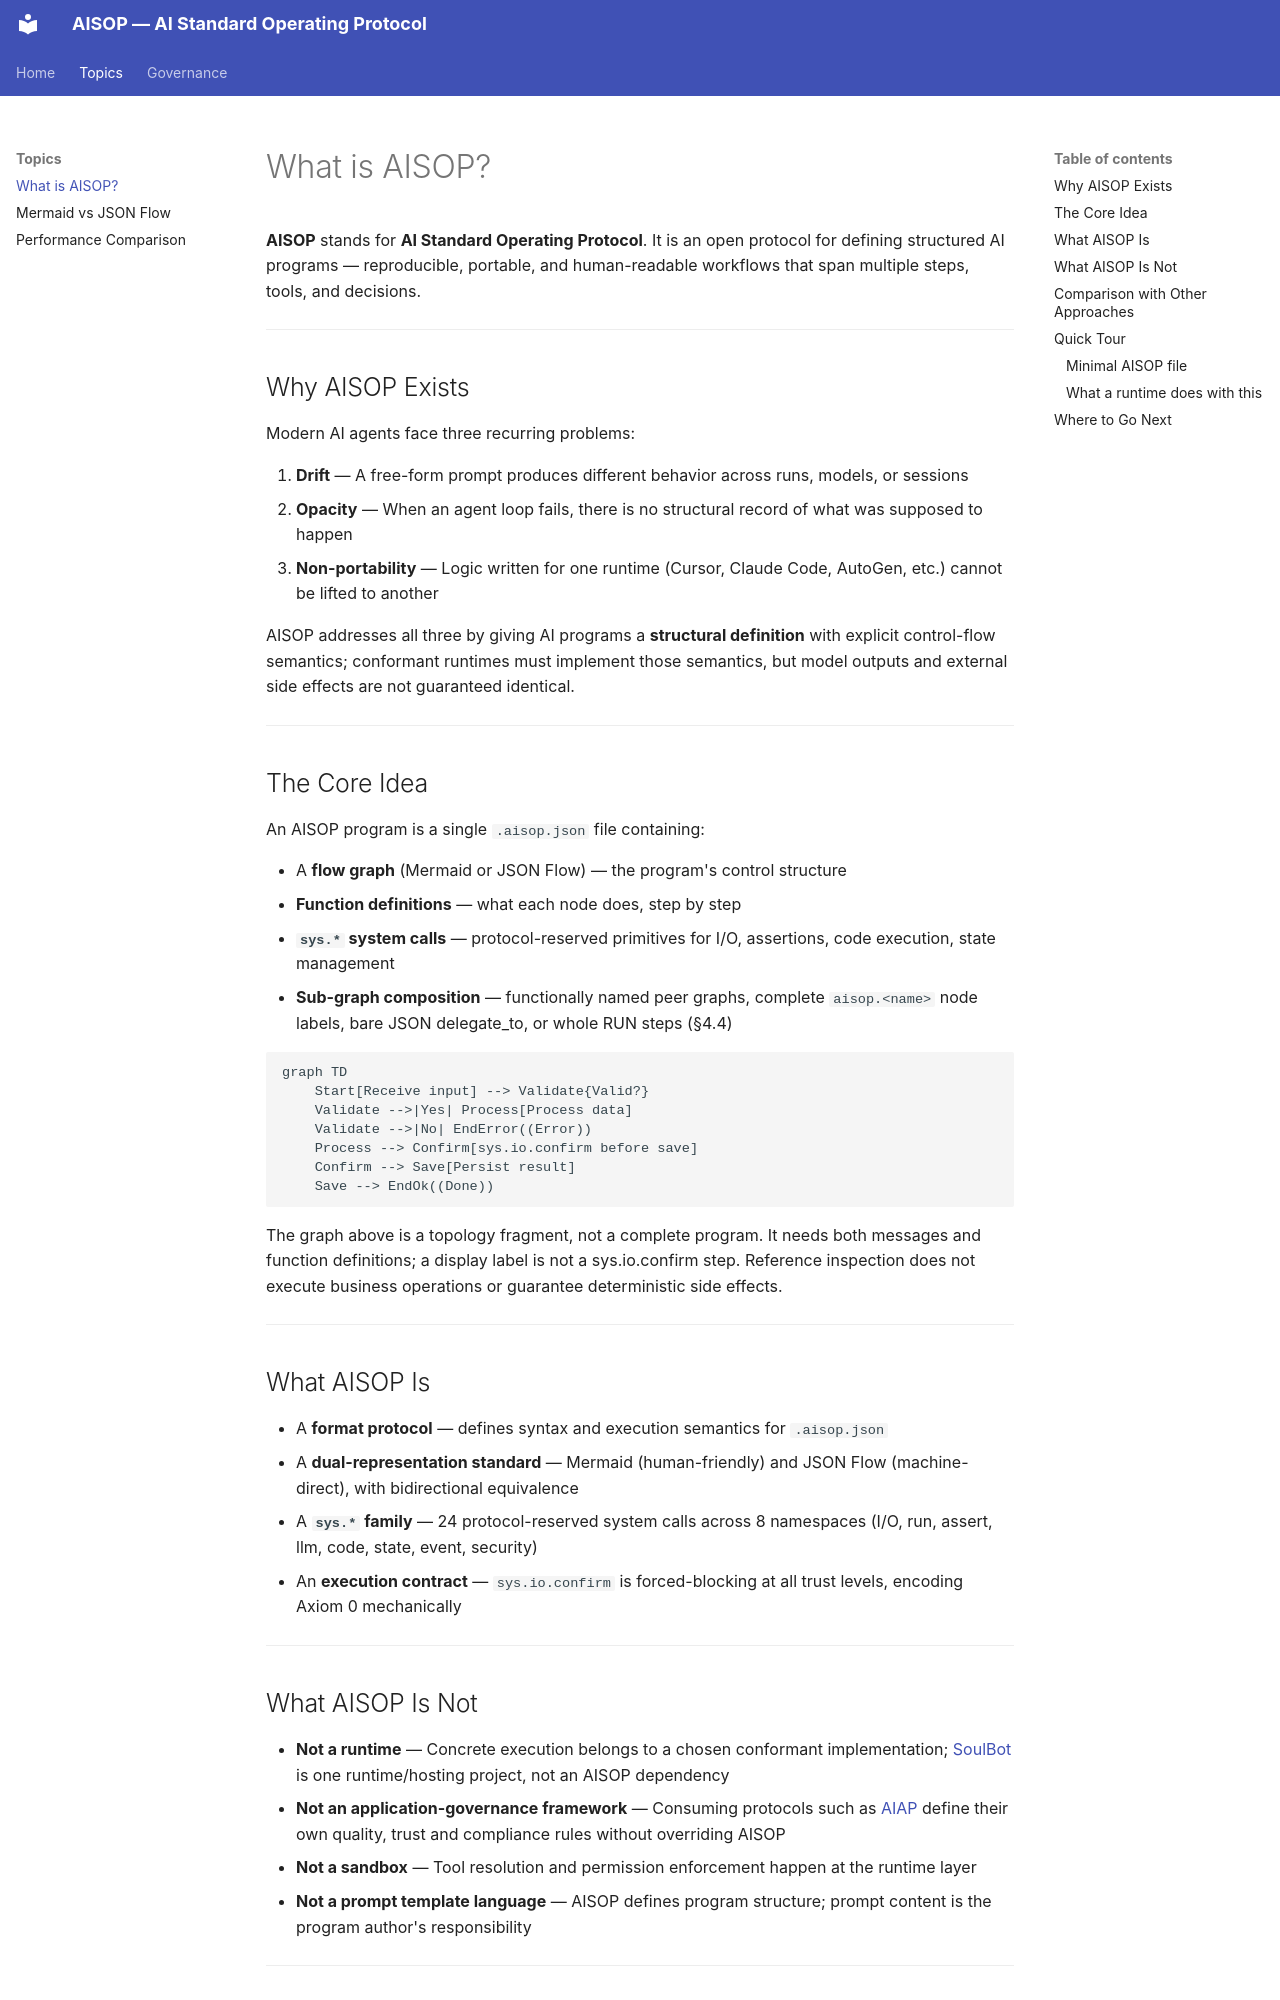

repository: AIXP-Labs/AISOP · page: topics/what-is-aisop/index.html · generator: mkdocs

# What is AISOP?

**AISOP** stands for **AI Standard Operating Protocol**. It is an open protocol for defining structured AI programs — reproducible, portable, and human-readable workflows that span multiple steps, tools, and decisions.

---

## Why AISOP Exists

Modern AI agents face three recurring problems:

1. **Drift** — A free-form prompt produces different behavior across runs, models, or sessions
2. **Opacity** — When an agent loop fails, there is no structural record of what was supposed to happen
3. **Non-portability** — Logic written for one runtime (Cursor, Claude Code, AutoGen, etc.) cannot be lifted to another

AISOP addresses all three by giving AI programs a **structural definition** with explicit control-flow semantics; conformant runtimes must implement those semantics, but model outputs and external side effects are not guaranteed identical.

---

## The Core Idea

An AISOP program is a single `.aisop.json` file containing:

- A **flow graph** (Mermaid or JSON Flow) — the program's control structure
- **Function definitions** — what each node does, step by step
- **`sys.*` system calls** — protocol-reserved primitives for I/O, assertions, code execution, state management
- **Sub-graph composition** — functionally named peer graphs, complete `aisop.<name>` node labels, bare JSON delegate_to, or whole RUN steps (§4.4)

```mermaid
graph TD
    Start[Receive input] --> Validate{Valid?}
    Validate -->|Yes| Process[Process data]
    Validate -->|No| EndError((Error))
    Process --> Confirm[sys.io.confirm before save]
    Confirm --> Save[Persist result]
    Save --> EndOk((Done))
```

The graph above is a topology fragment, not a complete program. It needs both messages and function definitions; a display label is not a sys.io.confirm step. Reference inspection does not execute business operations or guarantee deterministic side effects.

---

## What AISOP Is

- A **format protocol** — defines syntax and execution semantics for `.aisop.json`
- A **dual-representation standard** — Mermaid (human-friendly) and JSON Flow (machine-direct), with bidirectional equivalence
- A **`sys.*` family** — 24 protocol-reserved system calls across 8 namespaces (I/O, run, assert, llm, code, state, event, security)
- An **execution contract** — `sys.io.confirm` is forced-blocking at all trust levels, encoding Axiom 0 mechanically

---
